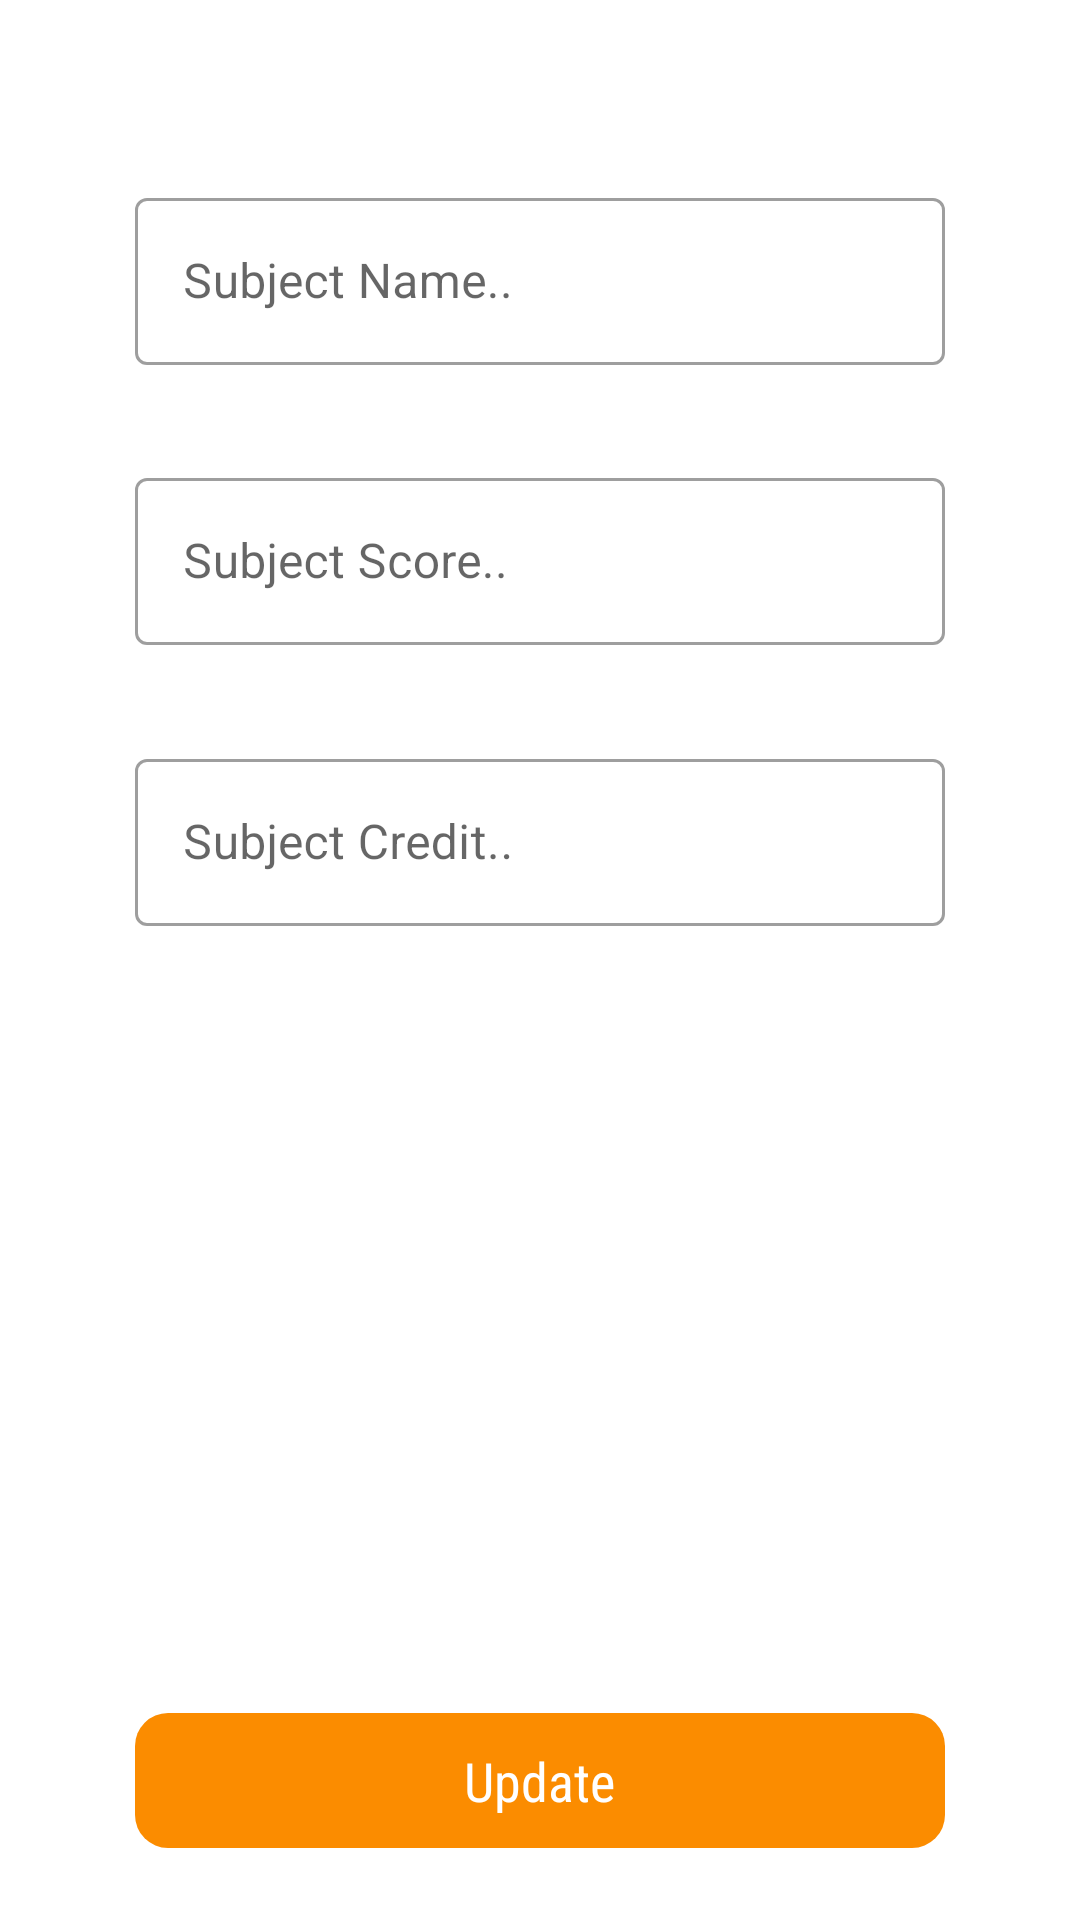

The Android layout XML behind this screen, and the referenced resources:
<!-- AndroidManifest.xml: application theme Theme.Averages -->
<!-- res/layout/fragment_editnote.xml -->
<?xml version="1.0" encoding="utf-8"?>
<androidx.constraintlayout.widget.ConstraintLayout xmlns:android="http://schemas.android.com/apk/res/android"
    xmlns:app="http://schemas.android.com/apk/res-auto"
    xmlns:tools="http://schemas.android.com/tools"
    android:layout_width="match_parent"
    android:layout_height="match_parent"
    tools:context=".ui.fragments.EditnoteFragment">

    <com.google.android.material.textfield.TextInputLayout
        android:id="@+id/input4"
        style="@style/Widget.MaterialComponents.TextInputLayout.OutlinedBox"
        android:layout_width="270dp"
        android:layout_height="wrap_content"
        android:layout_marginTop="60dp"
        android:hint="Subject Name.."
        app:layout_constraintBottom_toTopOf="@+id/input5"
        app:layout_constraintEnd_toEndOf="parent"
        app:layout_constraintHorizontal_bias="0.5"
        app:layout_constraintStart_toStartOf="parent"
        app:layout_constraintTop_toTopOf="parent">

        <com.google.android.material.textfield.TextInputEditText
            android:id="@+id/inputSubjectName2"
            android:layout_width="match_parent"
            android:layout_height="wrap_content" />
    </com.google.android.material.textfield.TextInputLayout>

    <com.google.android.material.textfield.TextInputLayout
        android:id="@+id/input5"
        style="@style/Widget.MaterialComponents.TextInputLayout.OutlinedBox"
        android:layout_width="270dp"
        android:layout_height="wrap_content"
        android:layout_marginTop="32dp"
        android:hint="Subject Score.."
        app:layout_constraintBottom_toTopOf="@+id/input6"
        app:layout_constraintEnd_toEndOf="parent"
        app:layout_constraintHorizontal_bias="0.5"
        app:layout_constraintStart_toStartOf="parent"
        app:layout_constraintTop_toBottomOf="@+id/input4">

        <com.google.android.material.textfield.TextInputEditText
            android:id="@+id/inputSubjectScore2"
            android:layout_width="match_parent"
            android:layout_height="wrap_content" />
    </com.google.android.material.textfield.TextInputLayout>

    <com.google.android.material.textfield.TextInputLayout
        android:id="@+id/input6"
        style="@style/Widget.MaterialComponents.TextInputLayout.OutlinedBox"
        android:layout_width="270dp"
        android:layout_height="wrap_content"
        android:layout_marginTop="32dp"
        android:layout_marginBottom="262dp"
        android:hint="Subject Credit.."
        app:layout_constraintBottom_toTopOf="@+id/updateNoteButton"
        app:layout_constraintEnd_toEndOf="parent"
        app:layout_constraintHorizontal_bias="0.5"
        app:layout_constraintStart_toStartOf="parent"
        app:layout_constraintTop_toBottomOf="@+id/input5">

        <com.google.android.material.textfield.TextInputEditText
            android:id="@+id/inputSubjectCredit2"
            android:layout_width="match_parent"
            android:layout_height="wrap_content" />
    </com.google.android.material.textfield.TextInputLayout>

    <RelativeLayout
        android:id="@+id/updateNoteButton"
        android:layout_width="270dp"
        android:layout_height="45dp"
        android:layout_marginBottom="24dp"
        android:background="@drawable/support_button"
        android:gravity="center"
        app:layout_constraintBottom_toBottomOf="parent"
        app:layout_constraintEnd_toEndOf="parent"
        app:layout_constraintHorizontal_bias="0.5"
        app:layout_constraintStart_toStartOf="parent">

        <TextView
            android:id="@+id/updateTextView"
            android:layout_width="wrap_content"
            android:layout_height="wrap_content"
            android:fontFamily="sans-serif-condensed"
            android:text="Update"
            android:textColor="@color/white"
            android:textSize="18sp" />
    </RelativeLayout>


</androidx.constraintlayout.widget.ConstraintLayout>
<!-- resources referenced by this layout -->
<resources>
  <color name="white">#FFFFFFFF</color>
  <!-- drawable support_button (drawable) -->
  <?xml version="1.0" encoding="utf-8"?>
  <shape android:shape="rectangle" xmlns:android="http://schemas.android.com/apk/res/android">
  
      <corners android:radius="11dp"/>
      <solid android:color="@color/supportButtonColor"/>
  
  </shape>
  <style name="Theme.Averages" parent="Theme.MaterialComponents.DayNight.DarkActionBar">
          
          <item name="colorPrimary">@color/purple_500</item>
          <item name="colorPrimaryVariant">@color/purple_700</item>
          <item name="colorOnPrimary">@color/white</item>
          
          <item name="colorSecondary">@color/teal_200</item>
          <item name="colorSecondaryVariant">@color/teal_700</item>
          <item name="colorOnSecondary">@color/black</item>
          
          <item name="android:statusBarColor" tools:targetApi="l">?attr/colorPrimaryVariant</item>
          <item name="android:navigationBarColor">@color/darkGray</item>
          
          <item name="android:textColor">@color/black</item>
      </style>
  <color name="supportButtonColor">#fb8c00</color>
  <color name="purple_500">#fb8c00</color>
  <color name="purple_700">#fb8c00</color>
  <color name="teal_200">#FF03DAC5</color>
  <color name="teal_700">#FF018786</color>
  <color name="black">#FF000000</color>
  <color name="darkGray">#CCCACA</color>
</resources>
